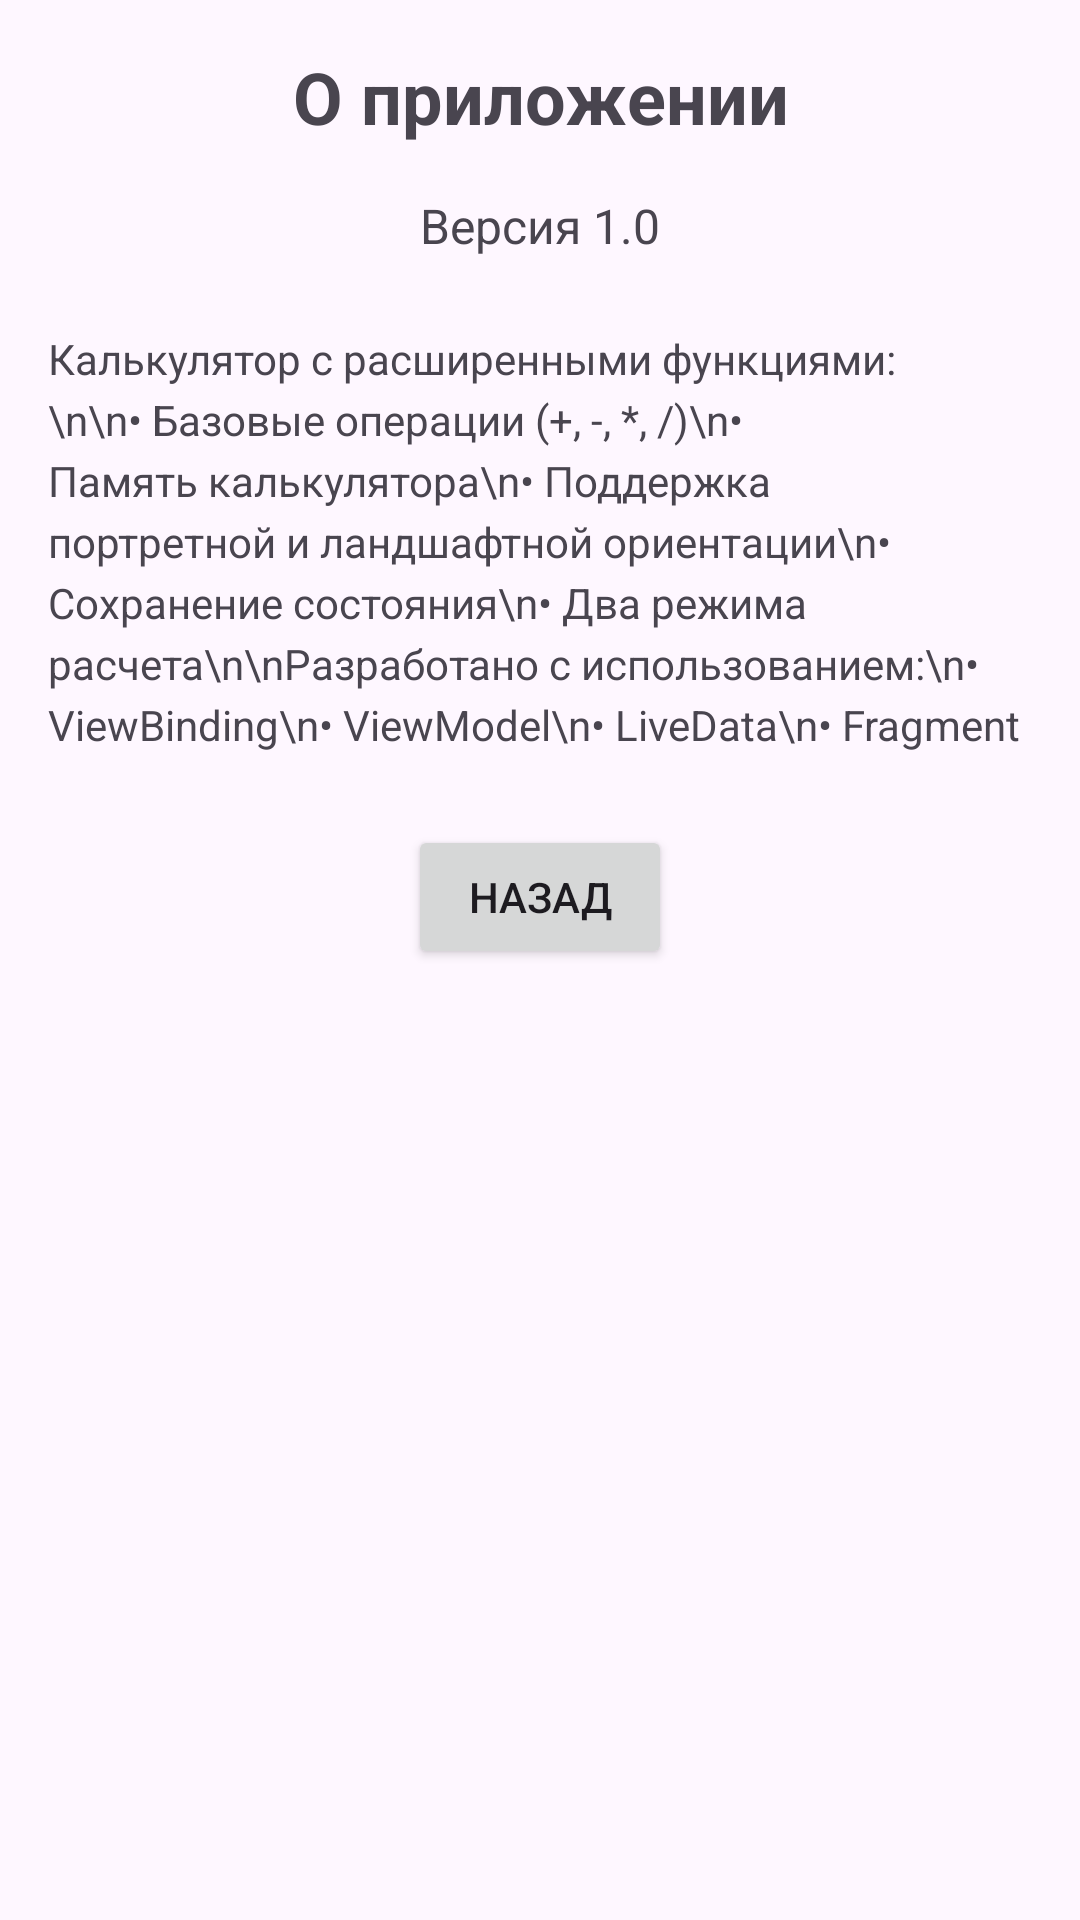

This screen was rendered from an Android layout file. Write that file and the resources it references.
<!-- AndroidManifest.xml: application theme Theme.HwCalcGomzinApp -->
<!-- res/layout/fragment_about.xml -->
<?xml version="1.0" encoding="utf-8"?>
<ScrollView xmlns:android="http://schemas.android.com/apk/res/android"
    android:layout_width="match_parent"
    android:layout_height="match_parent"
    android:padding="16dp">

    <LinearLayout
        android:layout_width="match_parent"
        android:layout_height="wrap_content"
        android:orientation="vertical">

        <TextView
            android:id="@+id/text_about"
            android:layout_width="match_parent"
            android:layout_height="wrap_content"
            android:text="О приложении"
            android:textSize="24sp"
            android:textStyle="bold"
            android:gravity="center"
            android:layout_marginBottom="16dp" />

        <TextView
            android:id="@+id/text_version"
            android:layout_width="match_parent"
            android:layout_height="wrap_content"
            android:text="Версия 1.0"
            android:textSize="16sp"
            android:gravity="center"
            android:layout_marginBottom="24dp" />

        <TextView
            android:id="@+id/text_description"
            android:layout_width="match_parent"
            android:layout_height="wrap_content"
            android:text="Калькулятор с расширенными функциями:\n\n• Базовые операции (+, -, *, /)\n• Память калькулятора\n• Поддержка портретной и ландшафтной ориентации\n• Сохранение состояния\n• Два режима расчета\n\nРазработано с использованием:\n• ViewBinding\n• ViewModel\n• LiveData\n• Fragment"
            android:textSize="14sp"
            android:lineSpacingExtra="4dp"
            android:layout_marginBottom="24dp" />

        <Button
            android:id="@+id/btn_back"
            android:layout_width="wrap_content"
            android:layout_height="wrap_content"
            android:text="Назад"
            android:layout_gravity="center" />

    </LinearLayout>

</ScrollView>
<!-- resources referenced by this layout -->
<resources>
  <style name="Theme.HwCalcGomzinApp" parent="Base.Theme.HwCalcGomzinApp" />
  <style name="Base.Theme.HwCalcGomzinApp" parent="Theme.Material3.DayNight.NoActionBar">
          
          
      </style>
</resources>
